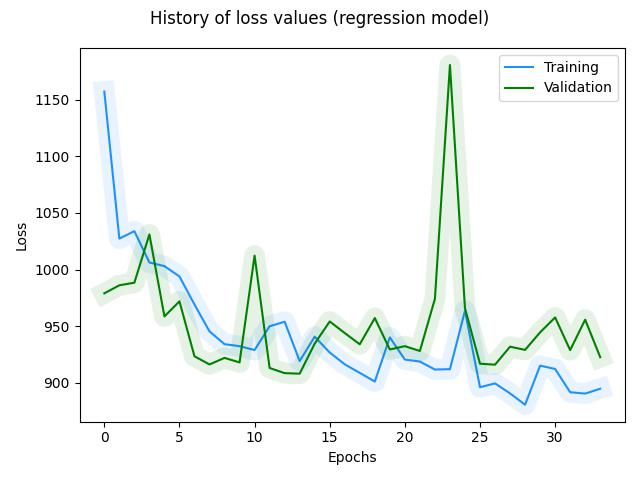

The file beside this chart, header and first rows:
, loss, val_loss, _timestamp, _runtime
0, 1157, 979, 1722287554, 53
1, 1027, 986.1, 1722287554, 53
2, 1034, 988.4, 1722287554, 53
3, 1006, 1031, 1722287555, 54
4, 1003, 958.6, 1722287555, 54
5, 993.9, 971.9, 1722287555, 54
6, 969.1, 923.4, 1722287555, 54
7, 945.4, 916.2, 1722287555, 54
8, 934.1, 922, 1722287555, 54
9, 932.4, 918, 1722287556, 55
10, 929, 1012, 1722287556, 55
11, 950, 913.1, 1722287556, 55
12, 953.9, 908.6, 1722287556, 55
13, 919.2, 908.1, 1722287556, 55
14, 940.8, 934.6, 1722287557, 56
15, 926.8, 954.1, 1722287557, 56
16, 916.4, 944, 1722287557, 56
17, 908.8, 934, 1722287557, 56
18, 901.2, 957.2, 1722287557, 56
19, 940.1, 929.5, 1722287557, 56
20, 920.5, 932.4, 1722287558, 57
21, 918.8, 928.1, 1722287558, 57
22, 911.8, 974.1, 1722287558, 57
23, 912.1, 1180, 1722287558, 57
24, 963.6, 965.9, 1722287558, 57
25, 896.2, 916.9, 1722287559, 58
26, 899.5, 916, 1722287559, 58
27, 890.7, 931.9, 1722287559, 58
28, 880.7, 929.1, 1722287559, 58
29, 915.2, 944.6, 1722287559, 58
30, 912.3, 957.7, 1722287559, 58
31, 891.7, 928.9, 1722287560, 59
32, 890.5, 955.8, 1722287560, 59
33, 894.8, 922.7, 1722287560, 59
